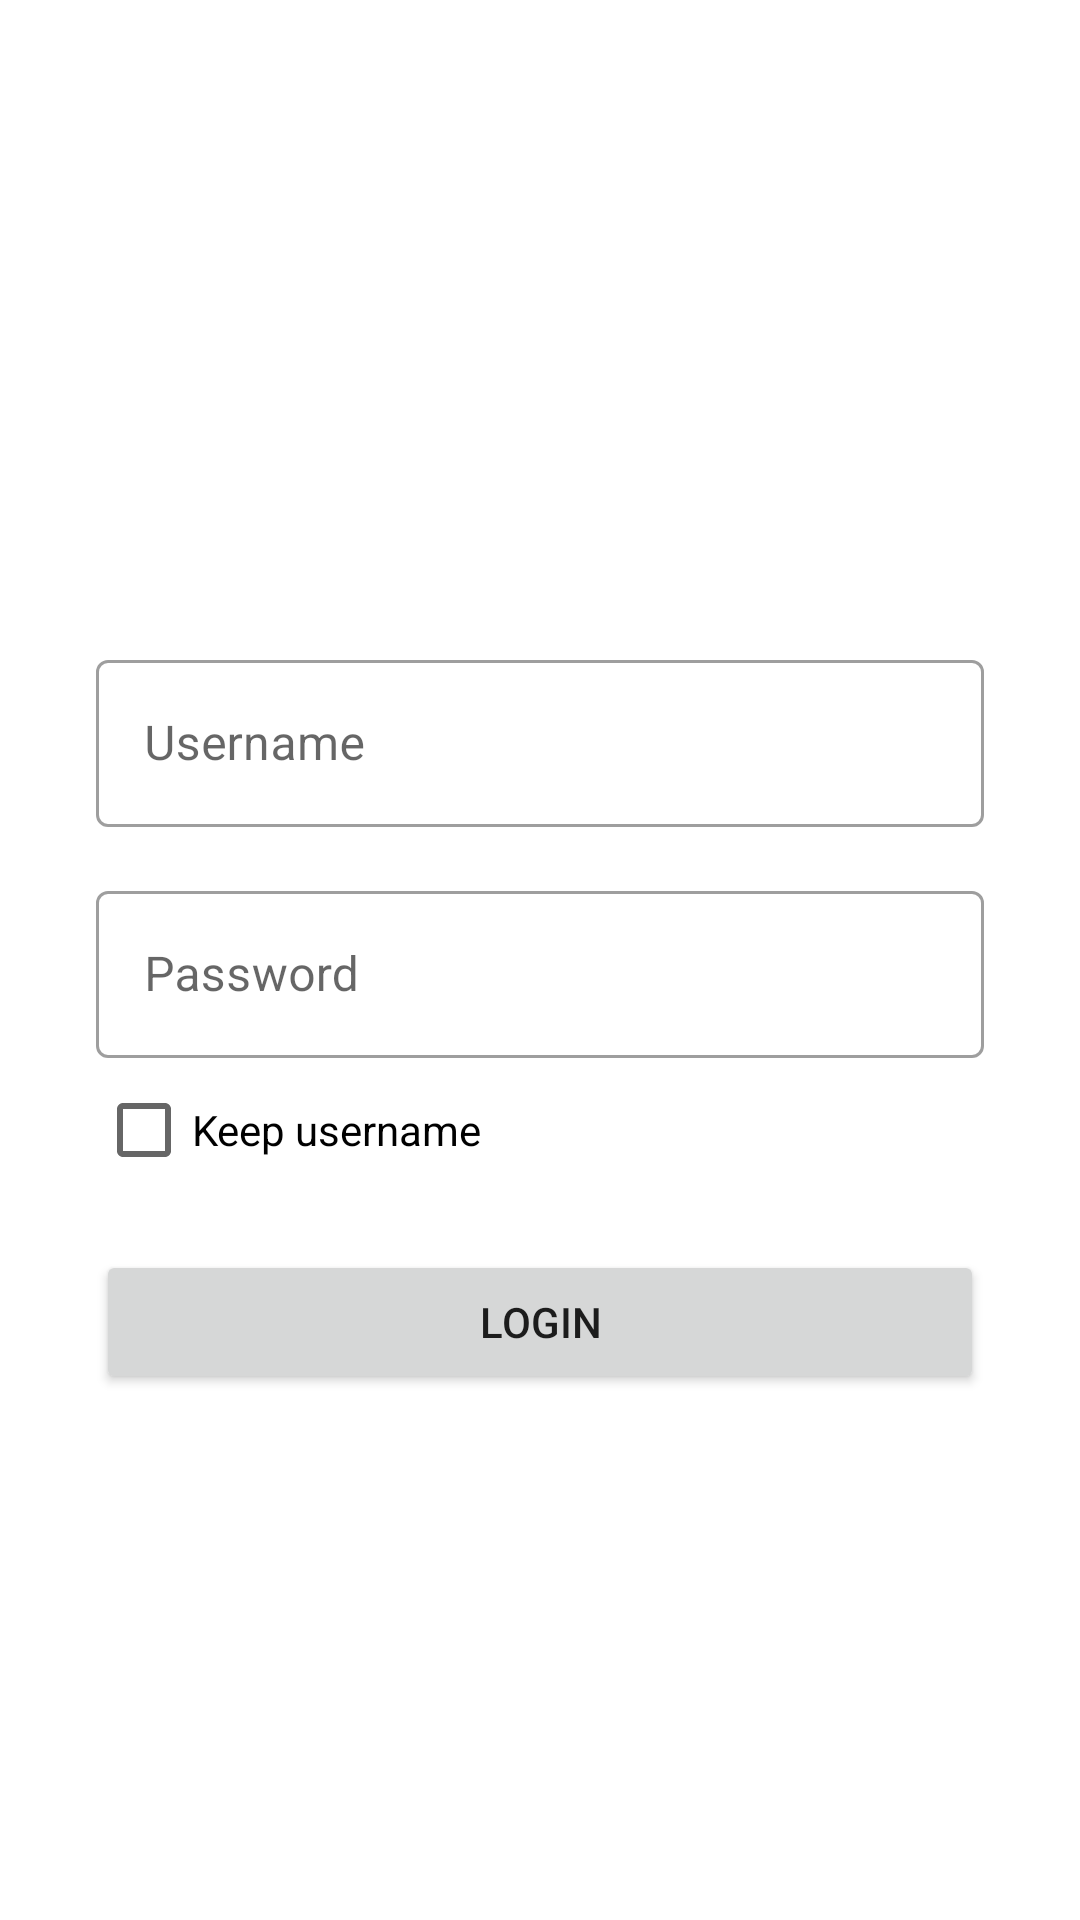

Here is an Android app screen rendered from its layout file. Give the layout XML and the strings, colors and styles it references.
<!-- AndroidManifest.xml: application theme Theme.PitjarusTestApp -->
<!-- res/layout/activity_login.xml -->
<?xml version="1.0" encoding="utf-8"?>
<androidx.constraintlayout.widget.ConstraintLayout xmlns:android="http://schemas.android.com/apk/res/android"
    xmlns:app="http://schemas.android.com/apk/res-auto"
    xmlns:tools="http://schemas.android.com/tools"
    android:layout_width="match_parent"
    android:layout_height="match_parent"
    tools:context=".ui.login.LoginActivity">

    <com.google.android.material.textfield.TextInputLayout
        android:id="@+id/textInputLayout5"
        style="@style/Widget.MaterialComponents.TextInputLayout.OutlinedBox"
        android:layout_width="0dp"
        android:layout_height="wrap_content"
        android:layout_marginStart="32dp"
        android:layout_marginEnd="32dp"
        android:layout_marginBottom="150dp"
        android:hint="Username"
        app:layout_constraintBottom_toBottomOf="parent"
        app:layout_constraintEnd_toEndOf="parent"
        app:layout_constraintStart_toStartOf="parent"
        app:layout_constraintTop_toTopOf="parent"
        app:startIconDrawable="@drawable/ic_person">

        <com.google.android.material.textfield.TextInputEditText
            android:id="@+id/edt_email"
            android:layout_width="match_parent"
            android:layout_height="wrap_content" />
    </com.google.android.material.textfield.TextInputLayout>

    <com.google.android.material.textfield.TextInputLayout
        android:id="@+id/textInputLayout6"
        style="@style/Widget.MaterialComponents.TextInputLayout.OutlinedBox"
        android:layout_width="0dp"
        android:layout_height="wrap_content"
        android:layout_marginStart="32dp"
        android:layout_marginTop="16dp"
        android:layout_marginEnd="32dp"
        android:hint="Password"
        app:layout_constraintEnd_toEndOf="parent"
        app:layout_constraintStart_toStartOf="parent"
        app:layout_constraintTop_toBottomOf="@+id/textInputLayout5"
        app:startIconDrawable="@drawable/ic_password">

        <com.google.android.material.textfield.TextInputEditText
            android:id="@+id/edt_password"
            android:layout_width="match_parent"
            android:layout_height="wrap_content"
            android:inputType="textPassword" />
    </com.google.android.material.textfield.TextInputLayout>

    <Button
        android:id="@+id/button"
        android:layout_width="match_parent"
        android:layout_height="wrap_content"
        android:layout_marginStart="32dp"
        android:layout_marginTop="16dp"
        android:layout_marginEnd="32dp"
        android:text="Login"
        app:layout_constraintEnd_toEndOf="@+id/textInputLayout6"
        app:layout_constraintStart_toStartOf="@+id/textInputLayout6"
        app:layout_constraintTop_toBottomOf="@+id/checkBox" />

    <CheckBox
        android:id="@+id/checkBox"
        android:layout_width="wrap_content"
        android:layout_height="wrap_content"
        android:text="Keep username"
        app:layout_constraintStart_toStartOf="@+id/textInputLayout6"
        app:layout_constraintTop_toBottomOf="@+id/textInputLayout6" />
</androidx.constraintlayout.widget.ConstraintLayout>
<!-- resources referenced by this layout -->
<resources>
  <style name="Theme.PitjarusTestApp" parent="Theme.MaterialComponents.DayNight.DarkActionBar">
          
          <item name="colorPrimary">@color/purple_500</item>
          <item name="colorPrimaryVariant">@color/purple_700</item>
          <item name="colorOnPrimary">@color/white</item>
          
          <item name="colorSecondary">@color/teal_200</item>
          <item name="colorSecondaryVariant">@color/teal_700</item>
          <item name="colorOnSecondary">@color/black</item>
          
          <item name="android:statusBarColor" tools:targetApi="l">?attr/colorPrimaryVariant</item>
          
      </style>
  <!-- not gathered from this repository: default colours our renderer supplied (Android Studio template values) -->
  <color name="purple_500">#FF6200EE</color>
  <color name="purple_700">#FF3700B3</color>
  <color name="teal_200">#FF03DAC5</color>
  <color name="teal_700">#FF018786</color>
  <color name="black">#FF000000</color>
  <color name="white">#FFFFFFFF</color>
</resources>
